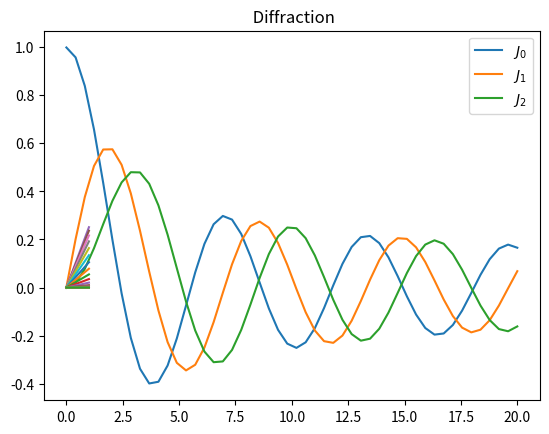

This figure's Python source:
import numpy as np
import matplotlib.pylab as plt
np.seterr(divide='ignore', invalid='ignore')

# part(a)


def J(m, x):

    def f(teta):
        return np.cos(m*teta - x*np.sin(teta))

    N = 1000
    a = 0.0
    b = np.pi
    h = (b-a)/N

    s = f(a) + f(b) 
    for k in range(1, N//2):
        s += 4*f(a + (2*k-1)*h) + 2*f(a+2*k*h)
    # print(s)
    j = h/3*s/np.pi
    # print(I)
    return j


x = np.linspace(0, 20)

plt.plot(x, J(0, x), label='J0')
plt.plot(x, J(1, x), label='J1')
plt.plot(x, J(2, x), label='J2')
plt.legend(("$J_0$", "$J_1$", "$J_2$"))
# print(J(1,x))
plt.show()

# part(b)

lamda = 500e-9
k = 2*np.pi/lamda
r = np.linspace(0, 1e-6)
I = (J(1, r*k)/k/r)**2

data = np.array([r, I])

plt.plot(data)

#plt.imshow(data)
plt.title(" Diffraction")
plt.show()











